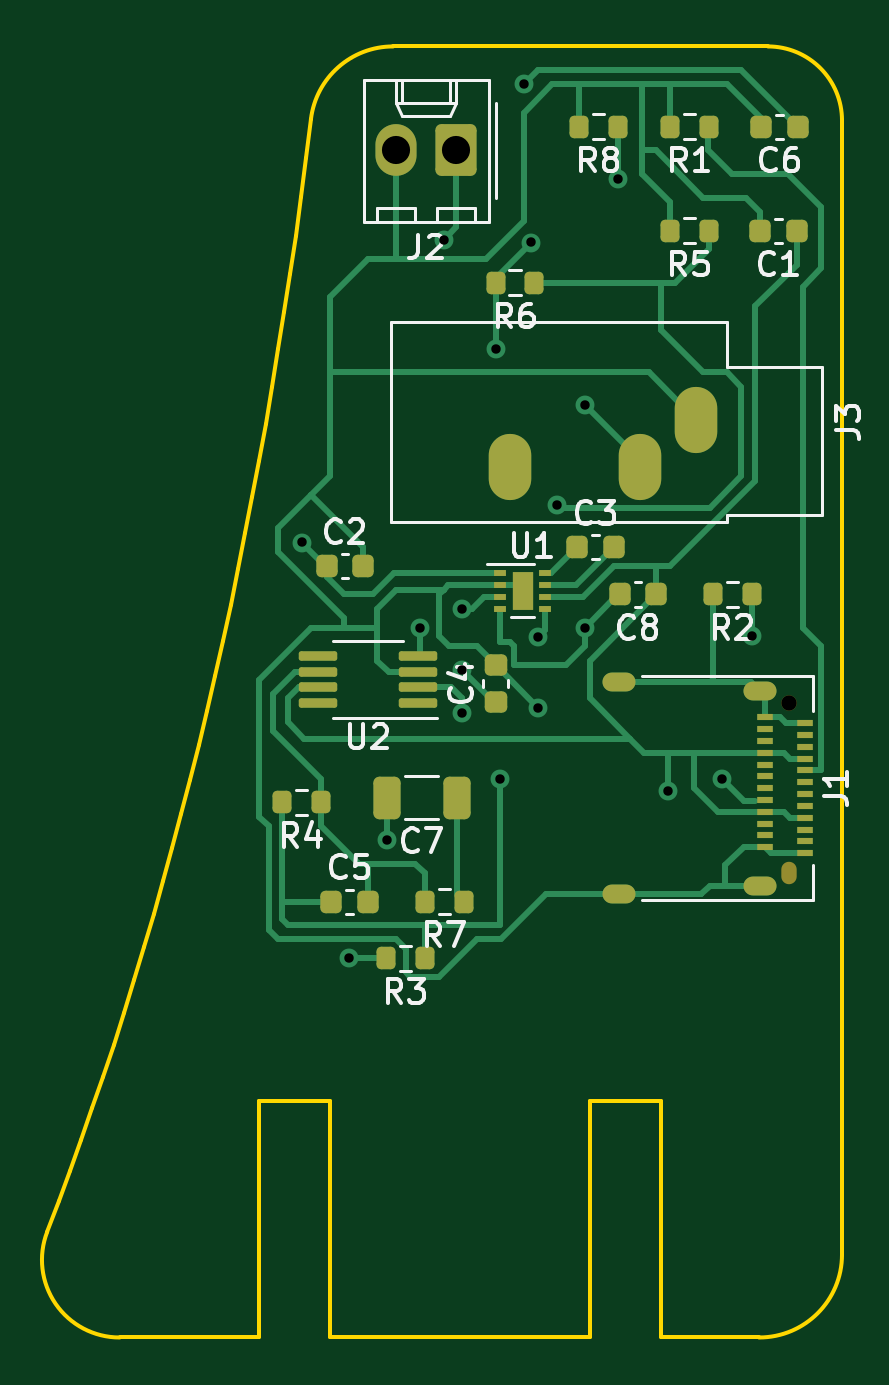
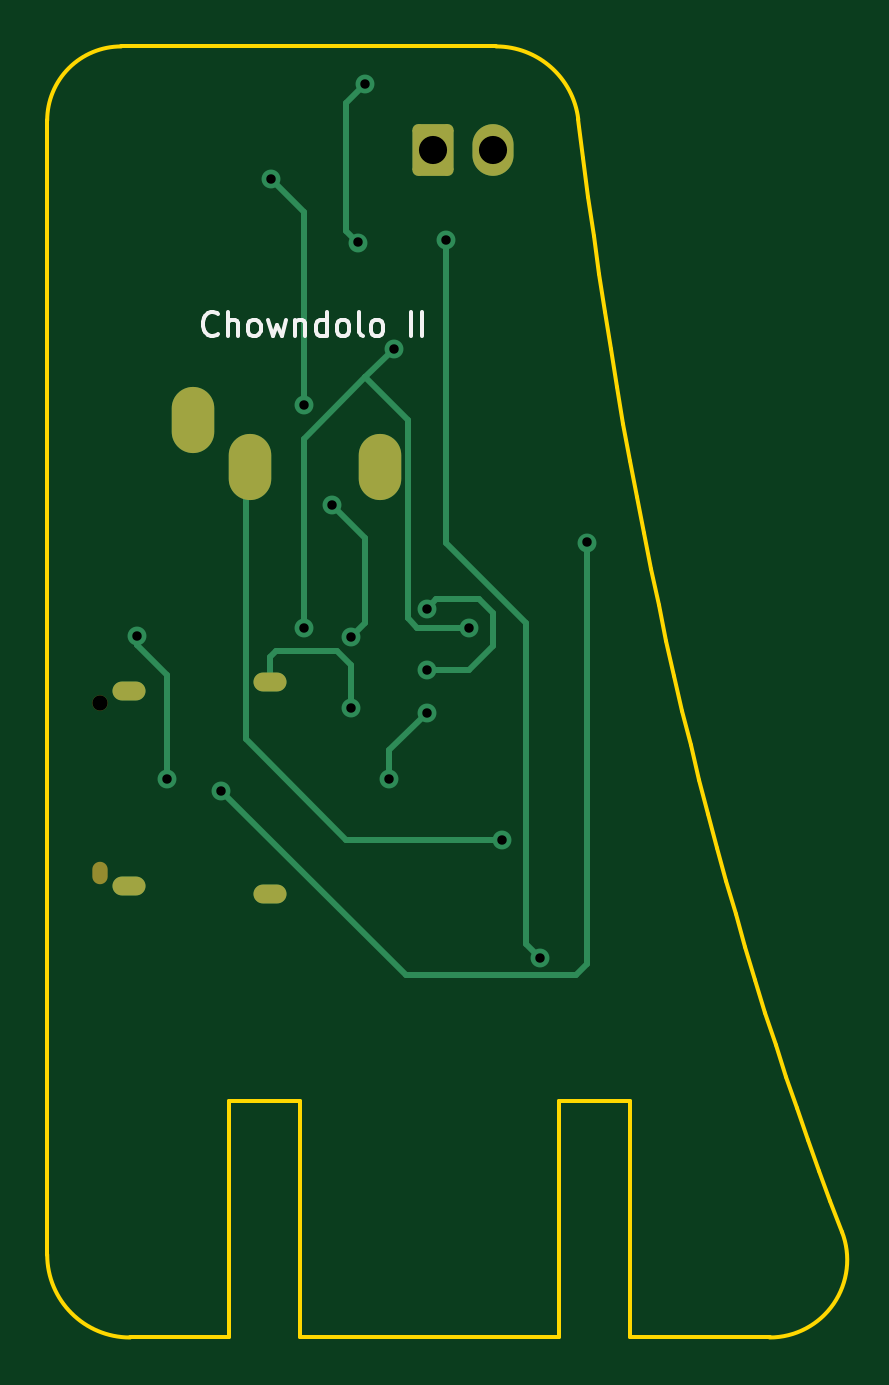
Circuit board: 11 layer files. Board 33.6 x 54.7 mm.
- bottom_copper: PCB chowndolo-B_Cu.gbr (5126 bytes)
- bottom_mask: PCB chowndolo-B_Mask.gbr (1658 bytes)
- paste: PCB chowndolo-B_Paste.gbr (516 bytes)
- bottom_silk: PCB chowndolo-B_Silkscreen.gbr (3341 bytes)
- outline: PCB chowndolo-Edge_Cuts.gbr (2296 bytes)
- top_copper: PCB chowndolo-F_Cu.gbr (19553 bytes)
- top_mask: PCB chowndolo-F_Mask.gbr (4595 bytes)
- paste: PCB chowndolo-F_Paste.gbr (4035 bytes)
- top_silk: PCB chowndolo-F_Silkscreen.gbr (18034 bytes)
- drill: PCB chowndolo-NPTH.drl (470 bytes)
- drill: PCB chowndolo-PTH.drl (1279 bytes)

=== bottom_copper: PCB chowndolo-B_Cu.gbr ===
%TF.GenerationSoftware,KiCad,Pcbnew,6.0.11-2627ca5db0~126~ubuntu20.04.1*%
%TF.CreationDate,2023-04-04T23:53:03+02:00*%
%TF.ProjectId,PCB chowndolo,50434220-6368-46f7-976e-646f6c6f2e6b,rev?*%
%TF.SameCoordinates,Original*%
%TF.FileFunction,Copper,L2,Bot*%
%TF.FilePolarity,Positive*%
%FSLAX46Y46*%
G04 Gerber Fmt 4.6, Leading zero omitted, Abs format (unit mm)*
G04 Created by KiCad (PCBNEW 6.0.11-2627ca5db0~126~ubuntu20.04.1) date 2023-04-04 23:53:03*
%MOMM*%
%LPD*%
G01*
G04 APERTURE LIST*
G04 Aperture macros list*
%AMRoundRect*
0 Rectangle with rounded corners*
0 $1 Rounding radius*
0 $2 $3 $4 $5 $6 $7 $8 $9 X,Y pos of 4 corners*
0 Add a 4 corners polygon primitive as box body*
4,1,4,$2,$3,$4,$5,$6,$7,$8,$9,$2,$3,0*
0 Add four circle primitives for the rounded corners*
1,1,$1+$1,$2,$3*
1,1,$1+$1,$4,$5*
1,1,$1+$1,$6,$7*
1,1,$1+$1,$8,$9*
0 Add four rect primitives between the rounded corners*
20,1,$1+$1,$2,$3,$4,$5,0*
20,1,$1+$1,$4,$5,$6,$7,0*
20,1,$1+$1,$6,$7,$8,$9,0*
20,1,$1+$1,$8,$9,$2,$3,0*%
G04 Aperture macros list end*
%TA.AperFunction,ComponentPad*%
%ADD10O,1.800000X2.800000*%
%TD*%
%TA.AperFunction,ComponentPad*%
%ADD11O,1.400000X0.800000*%
%TD*%
%TA.AperFunction,ComponentPad*%
%ADD12RoundRect,0.250000X0.620000X0.845000X-0.620000X0.845000X-0.620000X-0.845000X0.620000X-0.845000X0*%
%TD*%
%TA.AperFunction,ComponentPad*%
%ADD13O,1.740000X2.190000*%
%TD*%
%TA.AperFunction,ViaPad*%
%ADD14C,0.800000*%
%TD*%
%TA.AperFunction,Conductor*%
%ADD15C,0.250000*%
%TD*%
G04 APERTURE END LIST*
D10*
%TO.P,J3,R*%
%TO.N,N/C*%
X131000000Y-81200000D03*
%TO.P,J3,S*%
%TO.N,GND*%
X138900000Y-79200000D03*
%TO.P,J3,T*%
%TO.N,/OUTPUT0*%
X136500000Y-81200000D03*
%TD*%
D11*
%TO.P,J1,S1,SHIELD*%
%TO.N,GND*%
X141590000Y-90670000D03*
X141590000Y-98930000D03*
X135640000Y-99290000D03*
X135640000Y-90310000D03*
%TD*%
D12*
%TO.P,J2,1,Pin_1*%
%TO.N,/INPUT0*%
X128740000Y-67800000D03*
D13*
%TO.P,J2,2,Pin_2*%
%TO.N,GND*%
X126200000Y-67800000D03*
%TD*%
D14*
%TO.N,+5V*%
X122200000Y-84400000D03*
X137700000Y-94900000D03*
%TO.N,GND*%
X132200000Y-91400000D03*
%TO.N,Net-(C4-Pad1)*%
X129000000Y-87200000D03*
X129000000Y-89800000D03*
%TO.N,Net-(C5-Pad1)*%
X129000000Y-91600000D03*
X130600000Y-94400000D03*
%TO.N,-5V*%
X131600000Y-65000000D03*
X131900000Y-71700000D03*
X134200000Y-88000000D03*
X127200000Y-88000000D03*
X130400000Y-76200000D03*
%TO.N,/OUTPUT0*%
X134200000Y-78600000D03*
X135600000Y-69000000D03*
X125800000Y-97000000D03*
%TO.N,Net-(J1-PadB5)*%
X140000000Y-94400000D03*
X141250000Y-88350000D03*
%TO.N,/INPUT0*%
X128200000Y-71600000D03*
X124200000Y-102000000D03*
%TO.N,Net-(R5-Pad1)*%
X133000000Y-82800000D03*
X132200000Y-88400000D03*
%TD*%
D15*
%TO.N,+5V*%
X122200000Y-102250000D02*
X122675000Y-102725000D01*
X129875000Y-102725000D02*
X137700000Y-94900000D01*
X122200000Y-84400000D02*
X122200000Y-102250000D01*
X137700000Y-94900000D02*
X137800000Y-94800000D01*
X122675000Y-102725000D02*
X129875000Y-102725000D01*
%TO.N,GND*%
X135400000Y-89000000D02*
X135640000Y-89240000D01*
X132200000Y-89600000D02*
X132800000Y-89000000D01*
X132200000Y-91400000D02*
X132200000Y-89600000D01*
X135640000Y-89240000D02*
X135640000Y-90310000D01*
X132800000Y-89000000D02*
X135400000Y-89000000D01*
%TO.N,Net-(C4-Pad1)*%
X128600000Y-86800000D02*
X129000000Y-87200000D01*
X129000000Y-89800000D02*
X127200000Y-89800000D01*
X127200000Y-89800000D02*
X126200000Y-88800000D01*
X126200000Y-87400000D02*
X126800000Y-86800000D01*
X126200000Y-88800000D02*
X126200000Y-87400000D01*
X126800000Y-86800000D02*
X128600000Y-86800000D01*
%TO.N,Net-(C5-Pad1)*%
X129000000Y-91600000D02*
X130600000Y-93200000D01*
X130600000Y-93200000D02*
X130600000Y-94400000D01*
%TO.N,-5V*%
X132400000Y-71200000D02*
X131900000Y-71700000D01*
X129775000Y-79225000D02*
X131600000Y-77400000D01*
X129400000Y-88000000D02*
X129800000Y-87600000D01*
X131600000Y-65000000D02*
X132400000Y-65800000D01*
X129800000Y-87600000D02*
X129775000Y-87575000D01*
X132400000Y-65800000D02*
X132400000Y-71200000D01*
X131900000Y-71700000D02*
X131800000Y-71800000D01*
X130400000Y-76200000D02*
X131600000Y-77400000D01*
X127200000Y-88000000D02*
X129400000Y-88000000D01*
X131600000Y-77400000D02*
X134200000Y-80000000D01*
X134200000Y-80000000D02*
X134200000Y-88000000D01*
X129775000Y-87575000D02*
X129775000Y-79225000D01*
%TO.N,/OUTPUT0*%
X134200000Y-70400000D02*
X135600000Y-69000000D01*
X136665000Y-81365000D02*
X136665000Y-92735000D01*
X136500000Y-81200000D02*
X136665000Y-81365000D01*
X134200000Y-78600000D02*
X134200000Y-70400000D01*
X132400000Y-97000000D02*
X125800000Y-97000000D01*
X136665000Y-92735000D02*
X132400000Y-97000000D01*
%TO.N,Net-(J1-PadB5)*%
X141250000Y-88350000D02*
X141250000Y-88750000D01*
X141250000Y-88750000D02*
X140000000Y-90000000D01*
X140000000Y-90000000D02*
X140000000Y-94400000D01*
%TO.N,/INPUT0*%
X128200000Y-84400000D02*
X124800000Y-87800000D01*
X124800000Y-101400000D02*
X124200000Y-102000000D01*
X124800000Y-87800000D02*
X124800000Y-101400000D01*
X128200000Y-71600000D02*
X128200000Y-84400000D01*
%TO.N,Net-(R5-Pad1)*%
X131600000Y-84200000D02*
X131600000Y-87800000D01*
X133000000Y-82800000D02*
X131600000Y-84200000D01*
X131600000Y-87800000D02*
X132200000Y-88400000D01*
%TD*%
M02*

=== bottom_mask: PCB chowndolo-B_Mask.gbr (1658 bytes, source withheld) ===
=== paste: PCB chowndolo-B_Paste.gbr ===
%TF.GenerationSoftware,KiCad,Pcbnew,6.0.11-2627ca5db0~126~ubuntu20.04.1*%
%TF.CreationDate,2023-04-04T23:53:03+02:00*%
%TF.ProjectId,PCB chowndolo,50434220-6368-46f7-976e-646f6c6f2e6b,rev?*%
%TF.SameCoordinates,Original*%
%TF.FileFunction,Paste,Bot*%
%TF.FilePolarity,Positive*%
%FSLAX46Y46*%
G04 Gerber Fmt 4.6, Leading zero omitted, Abs format (unit mm)*
G04 Created by KiCad (PCBNEW 6.0.11-2627ca5db0~126~ubuntu20.04.1) date 2023-04-04 23:53:03*
%MOMM*%
%LPD*%
G01*
G04 APERTURE LIST*
G04 APERTURE END LIST*
M02*

=== bottom_silk: PCB chowndolo-B_Silkscreen.gbr ===
%TF.GenerationSoftware,KiCad,Pcbnew,6.0.11-2627ca5db0~126~ubuntu20.04.1*%
%TF.CreationDate,2023-04-04T23:53:03+02:00*%
%TF.ProjectId,PCB chowndolo,50434220-6368-46f7-976e-646f6c6f2e6b,rev?*%
%TF.SameCoordinates,Original*%
%TF.FileFunction,Legend,Bot*%
%TF.FilePolarity,Positive*%
%FSLAX46Y46*%
G04 Gerber Fmt 4.6, Leading zero omitted, Abs format (unit mm)*
G04 Created by KiCad (PCBNEW 6.0.11-2627ca5db0~126~ubuntu20.04.1) date 2023-04-04 23:53:03*
%MOMM*%
%LPD*%
G01*
G04 APERTURE LIST*
%ADD10C,0.150000*%
G04 APERTURE END LIST*
D10*
X137847619Y-75557142D02*
X137895238Y-75604761D01*
X138038095Y-75652380D01*
X138133333Y-75652380D01*
X138276190Y-75604761D01*
X138371428Y-75509523D01*
X138419047Y-75414285D01*
X138466666Y-75223809D01*
X138466666Y-75080952D01*
X138419047Y-74890476D01*
X138371428Y-74795238D01*
X138276190Y-74700000D01*
X138133333Y-74652380D01*
X138038095Y-74652380D01*
X137895238Y-74700000D01*
X137847619Y-74747619D01*
X137419047Y-75652380D02*
X137419047Y-74652380D01*
X136990476Y-75652380D02*
X136990476Y-75128571D01*
X137038095Y-75033333D01*
X137133333Y-74985714D01*
X137276190Y-74985714D01*
X137371428Y-75033333D01*
X137419047Y-75080952D01*
X136371428Y-75652380D02*
X136466666Y-75604761D01*
X136514285Y-75557142D01*
X136561904Y-75461904D01*
X136561904Y-75176190D01*
X136514285Y-75080952D01*
X136466666Y-75033333D01*
X136371428Y-74985714D01*
X136228571Y-74985714D01*
X136133333Y-75033333D01*
X136085714Y-75080952D01*
X136038095Y-75176190D01*
X136038095Y-75461904D01*
X136085714Y-75557142D01*
X136133333Y-75604761D01*
X136228571Y-75652380D01*
X136371428Y-75652380D01*
X135704761Y-74985714D02*
X135514285Y-75652380D01*
X135323809Y-75176190D01*
X135133333Y-75652380D01*
X134942857Y-74985714D01*
X134561904Y-74985714D02*
X134561904Y-75652380D01*
X134561904Y-75080952D02*
X134514285Y-75033333D01*
X134419047Y-74985714D01*
X134276190Y-74985714D01*
X134180952Y-75033333D01*
X134133333Y-75128571D01*
X134133333Y-75652380D01*
X133228571Y-75652380D02*
X133228571Y-74652380D01*
X133228571Y-75604761D02*
X133323809Y-75652380D01*
X133514285Y-75652380D01*
X133609523Y-75604761D01*
X133657142Y-75557142D01*
X133704761Y-75461904D01*
X133704761Y-75176190D01*
X133657142Y-75080952D01*
X133609523Y-75033333D01*
X133514285Y-74985714D01*
X133323809Y-74985714D01*
X133228571Y-75033333D01*
X132609523Y-75652380D02*
X132704761Y-75604761D01*
X132752380Y-75557142D01*
X132800000Y-75461904D01*
X132800000Y-75176190D01*
X132752380Y-75080952D01*
X132704761Y-75033333D01*
X132609523Y-74985714D01*
X132466666Y-74985714D01*
X132371428Y-75033333D01*
X132323809Y-75080952D01*
X132276190Y-75176190D01*
X132276190Y-75461904D01*
X132323809Y-75557142D01*
X132371428Y-75604761D01*
X132466666Y-75652380D01*
X132609523Y-75652380D01*
X131704761Y-75652380D02*
X131800000Y-75604761D01*
X131847619Y-75509523D01*
X131847619Y-74652380D01*
X131180952Y-75652380D02*
X131276190Y-75604761D01*
X131323809Y-75557142D01*
X131371428Y-75461904D01*
X131371428Y-75176190D01*
X131323809Y-75080952D01*
X131276190Y-75033333D01*
X131180952Y-74985714D01*
X131038095Y-74985714D01*
X130942857Y-75033333D01*
X130895238Y-75080952D01*
X130847619Y-75176190D01*
X130847619Y-75461904D01*
X130895238Y-75557142D01*
X130942857Y-75604761D01*
X131038095Y-75652380D01*
X131180952Y-75652380D01*
X129657142Y-75652380D02*
X129657142Y-74652380D01*
X129180952Y-75652380D02*
X129180952Y-74652380D01*
M02*

=== outline: PCB chowndolo-Edge_Cuts.gbr ===
%TF.GenerationSoftware,KiCad,Pcbnew,6.0.11-2627ca5db0~126~ubuntu20.04.1*%
%TF.CreationDate,2023-04-04T23:53:03+02:00*%
%TF.ProjectId,PCB chowndolo,50434220-6368-46f7-976e-646f6c6f2e6b,rev?*%
%TF.SameCoordinates,Original*%
%TF.FileFunction,Profile,NP*%
%FSLAX46Y46*%
G04 Gerber Fmt 4.6, Leading zero omitted, Abs format (unit mm)*
G04 Created by KiCad (PCBNEW 6.0.11-2627ca5db0~126~ubuntu20.04.1) date 2023-04-04 23:53:03*
%MOMM*%
%LPD*%
G01*
G04 APERTURE LIST*
%TA.AperFunction,Profile*%
%ADD10C,0.160000*%
%TD*%
%ADD11C,0.160000*%
G04 APERTURE END LIST*
D10*
X141935291Y-63400000D02*
X126064710Y-63400000D01*
X126064710Y-63399924D02*
G75*
G03*
X122586205Y-66481456I90J-3504176D01*
G01*
X134385447Y-118054839D02*
X134385447Y-108054839D01*
D11*
X122586205Y-66481456D02*
X122380114Y-68133960D01*
X122164808Y-69774817D01*
X121940287Y-71404028D01*
X121706550Y-73021592D01*
X121463598Y-74627509D01*
X121211432Y-76221779D01*
X120950049Y-77804403D01*
X120679452Y-79375380D01*
X120399639Y-80934711D01*
X120110611Y-82482394D01*
X119812368Y-84018431D01*
X119504910Y-85542821D01*
X119188236Y-87055564D01*
X118862347Y-88556661D01*
X118527243Y-90046111D01*
X118182924Y-91523914D01*
X117829389Y-92990070D01*
X117466640Y-94444580D01*
X117094675Y-95887443D01*
X116713494Y-97318659D01*
X116323099Y-98738229D01*
X115923488Y-100146151D01*
X115514662Y-101542427D01*
X115096621Y-102927056D01*
X114669364Y-104300039D01*
X114232893Y-105661375D01*
X113787206Y-107011064D01*
X113332304Y-108349106D01*
X112868186Y-109675501D01*
X112394853Y-110990250D01*
X111912306Y-112293352D01*
X111420543Y-113584808D01*
D10*
X120385447Y-108054839D02*
X123385447Y-108054839D01*
X145068408Y-114544333D02*
X145068408Y-66533117D01*
X134385447Y-108054839D02*
X137385447Y-108054839D01*
X137385447Y-118054839D02*
X141557902Y-118054839D01*
X120385447Y-118054839D02*
X114486332Y-118054839D01*
X123385447Y-108054839D02*
X123385447Y-118054839D01*
X145068400Y-66533117D02*
G75*
G03*
X141935291Y-63400000I-3133100J17D01*
G01*
X111420539Y-113584806D02*
G75*
G03*
X114486332Y-118054839I3065761J-1183694D01*
G01*
X141557902Y-118054808D02*
G75*
G03*
X145068408Y-114544333I-2J3510508D01*
G01*
X120385447Y-108054839D02*
X120385447Y-118054839D01*
X137385447Y-108054839D02*
X137385447Y-118054839D01*
X123385447Y-118054839D02*
X134385447Y-118054839D01*
M02*

=== top_copper: PCB chowndolo-F_Cu.gbr (19553 bytes, source omitted) ===
=== top_mask: PCB chowndolo-F_Mask.gbr ===
%TF.GenerationSoftware,KiCad,Pcbnew,6.0.11-2627ca5db0~126~ubuntu20.04.1*%
%TF.CreationDate,2023-04-04T23:53:03+02:00*%
%TF.ProjectId,PCB chowndolo,50434220-6368-46f7-976e-646f6c6f2e6b,rev?*%
%TF.SameCoordinates,Original*%
%TF.FileFunction,Soldermask,Top*%
%TF.FilePolarity,Negative*%
%FSLAX46Y46*%
G04 Gerber Fmt 4.6, Leading zero omitted, Abs format (unit mm)*
G04 Created by KiCad (PCBNEW 6.0.11-2627ca5db0~126~ubuntu20.04.1) date 2023-04-04 23:53:03*
%MOMM*%
%LPD*%
G01*
G04 APERTURE LIST*
G04 Aperture macros list*
%AMRoundRect*
0 Rectangle with rounded corners*
0 $1 Rounding radius*
0 $2 $3 $4 $5 $6 $7 $8 $9 X,Y pos of 4 corners*
0 Add a 4 corners polygon primitive as box body*
4,1,4,$2,$3,$4,$5,$6,$7,$8,$9,$2,$3,0*
0 Add four circle primitives for the rounded corners*
1,1,$1+$1,$2,$3*
1,1,$1+$1,$4,$5*
1,1,$1+$1,$6,$7*
1,1,$1+$1,$8,$9*
0 Add four rect primitives between the rounded corners*
20,1,$1+$1,$2,$3,$4,$5,0*
20,1,$1+$1,$4,$5,$6,$7,0*
20,1,$1+$1,$6,$7,$8,$9,0*
20,1,$1+$1,$8,$9,$2,$3,0*%
G04 Aperture macros list end*
%ADD10RoundRect,0.225000X-0.225000X-0.250000X0.225000X-0.250000X0.225000X0.250000X-0.225000X0.250000X0*%
%ADD11RoundRect,0.200000X0.200000X0.275000X-0.200000X0.275000X-0.200000X-0.275000X0.200000X-0.275000X0*%
%ADD12RoundRect,0.225000X0.225000X0.250000X-0.225000X0.250000X-0.225000X-0.250000X0.225000X-0.250000X0*%
%ADD13O,1.800000X2.800000*%
%ADD14C,0.650000*%
%ADD15O,0.650000X0.950000*%
%ADD16R,0.700000X0.300000*%
%ADD17O,1.400000X0.800000*%
%ADD18R,0.500000X0.250000*%
%ADD19R,0.900000X1.600000*%
%ADD20RoundRect,0.100000X0.712500X0.100000X-0.712500X0.100000X-0.712500X-0.100000X0.712500X-0.100000X0*%
%ADD21RoundRect,0.250000X0.620000X0.845000X-0.620000X0.845000X-0.620000X-0.845000X0.620000X-0.845000X0*%
%ADD22O,1.740000X2.190000*%
%ADD23RoundRect,0.250000X0.325000X0.650000X-0.325000X0.650000X-0.325000X-0.650000X0.325000X-0.650000X0*%
%ADD24RoundRect,0.225000X0.250000X-0.225000X0.250000X0.225000X-0.250000X0.225000X-0.250000X-0.225000X0*%
G04 APERTURE END LIST*
D10*
%TO.C,C2*%
X123250000Y-85400000D03*
X124800000Y-85400000D03*
%TD*%
%TO.C,C3*%
X133850000Y-84600000D03*
X135400000Y-84600000D03*
%TD*%
D11*
%TO.C,R3*%
X127400000Y-102000000D03*
X125750000Y-102000000D03*
%TD*%
D12*
%TO.C,C8*%
X137200000Y-86600000D03*
X135650000Y-86600000D03*
%TD*%
D13*
%TO.C,J3*%
X131000000Y-81200000D03*
X138900000Y-79200000D03*
X136500000Y-81200000D03*
%TD*%
D10*
%TO.C,C5*%
X123450000Y-99600000D03*
X125000000Y-99600000D03*
%TD*%
D11*
%TO.C,R1*%
X139450000Y-66800000D03*
X137800000Y-66800000D03*
%TD*%
D12*
%TO.C,C6*%
X143200000Y-66800000D03*
X141650000Y-66800000D03*
%TD*%
D11*
%TO.C,R7*%
X129050000Y-99600000D03*
X127400000Y-99600000D03*
%TD*%
D14*
%TO.C,J1*%
X142840000Y-91200000D03*
D15*
X142840000Y-98400000D03*
D16*
X143500000Y-92050000D03*
X143500000Y-92550000D03*
X143500000Y-93050000D03*
X143500000Y-93550000D03*
X143500000Y-94050000D03*
X143500000Y-94550000D03*
X143500000Y-95050000D03*
X143500000Y-95550000D03*
X143500000Y-96050000D03*
X143500000Y-96550000D03*
X143500000Y-97050000D03*
X143500000Y-97550000D03*
X141800000Y-97300000D03*
X141800000Y-96800000D03*
X141800000Y-96300000D03*
X141800000Y-95800000D03*
X141800000Y-95300000D03*
X141800000Y-94800000D03*
X141800000Y-94300000D03*
X141800000Y-93800000D03*
X141800000Y-93300000D03*
X141800000Y-92800000D03*
X141800000Y-92300000D03*
X141800000Y-91800000D03*
D17*
X141590000Y-90670000D03*
X141590000Y-98930000D03*
X135640000Y-99290000D03*
X135640000Y-90310000D03*
%TD*%
D11*
%TO.C,R8*%
X135600000Y-66800000D03*
X133950000Y-66800000D03*
%TD*%
D18*
%TO.C,U1*%
X130600000Y-85700000D03*
X130600000Y-86200000D03*
X130600000Y-86700000D03*
X130600000Y-87200000D03*
X132500000Y-87200000D03*
X132500000Y-86700000D03*
X132500000Y-86200000D03*
X132500000Y-85700000D03*
D19*
X131550000Y-86450000D03*
%TD*%
D20*
%TO.C,U2*%
X127112500Y-91175000D03*
X127112500Y-90525000D03*
X127112500Y-89875000D03*
X127112500Y-89225000D03*
X122887500Y-89225000D03*
X122887500Y-89875000D03*
X122887500Y-90525000D03*
X122887500Y-91175000D03*
%TD*%
D12*
%TO.C,C1*%
X143150000Y-71200000D03*
X141600000Y-71200000D03*
%TD*%
D11*
%TO.C,R6*%
X132050000Y-73400000D03*
X130400000Y-73400000D03*
%TD*%
%TO.C,R5*%
X139425000Y-71200000D03*
X137775000Y-71200000D03*
%TD*%
D21*
%TO.C,J2*%
X128740000Y-67800000D03*
D22*
X126200000Y-67800000D03*
%TD*%
D11*
%TO.C,R4*%
X123000000Y-95400000D03*
X121350000Y-95400000D03*
%TD*%
D23*
%TO.C,C7*%
X128750000Y-95200000D03*
X125800000Y-95200000D03*
%TD*%
D24*
%TO.C,C4*%
X130400000Y-91150000D03*
X130400000Y-89600000D03*
%TD*%
D11*
%TO.C,R2*%
X141250000Y-86600000D03*
X139600000Y-86600000D03*
%TD*%
M02*

=== paste: PCB chowndolo-F_Paste.gbr ===
%TF.GenerationSoftware,KiCad,Pcbnew,6.0.11-2627ca5db0~126~ubuntu20.04.1*%
%TF.CreationDate,2023-04-04T23:53:03+02:00*%
%TF.ProjectId,PCB chowndolo,50434220-6368-46f7-976e-646f6c6f2e6b,rev?*%
%TF.SameCoordinates,Original*%
%TF.FileFunction,Paste,Top*%
%TF.FilePolarity,Positive*%
%FSLAX46Y46*%
G04 Gerber Fmt 4.6, Leading zero omitted, Abs format (unit mm)*
G04 Created by KiCad (PCBNEW 6.0.11-2627ca5db0~126~ubuntu20.04.1) date 2023-04-04 23:53:03*
%MOMM*%
%LPD*%
G01*
G04 APERTURE LIST*
G04 Aperture macros list*
%AMRoundRect*
0 Rectangle with rounded corners*
0 $1 Rounding radius*
0 $2 $3 $4 $5 $6 $7 $8 $9 X,Y pos of 4 corners*
0 Add a 4 corners polygon primitive as box body*
4,1,4,$2,$3,$4,$5,$6,$7,$8,$9,$2,$3,0*
0 Add four circle primitives for the rounded corners*
1,1,$1+$1,$2,$3*
1,1,$1+$1,$4,$5*
1,1,$1+$1,$6,$7*
1,1,$1+$1,$8,$9*
0 Add four rect primitives between the rounded corners*
20,1,$1+$1,$2,$3,$4,$5,0*
20,1,$1+$1,$4,$5,$6,$7,0*
20,1,$1+$1,$6,$7,$8,$9,0*
20,1,$1+$1,$8,$9,$2,$3,0*%
G04 Aperture macros list end*
%ADD10RoundRect,0.225000X-0.225000X-0.250000X0.225000X-0.250000X0.225000X0.250000X-0.225000X0.250000X0*%
%ADD11RoundRect,0.200000X0.200000X0.275000X-0.200000X0.275000X-0.200000X-0.275000X0.200000X-0.275000X0*%
%ADD12RoundRect,0.225000X0.225000X0.250000X-0.225000X0.250000X-0.225000X-0.250000X0.225000X-0.250000X0*%
%ADD13R,0.700000X0.300000*%
%ADD14R,0.750000X0.650000*%
%ADD15R,0.500000X0.250000*%
%ADD16RoundRect,0.100000X0.712500X0.100000X-0.712500X0.100000X-0.712500X-0.100000X0.712500X-0.100000X0*%
%ADD17RoundRect,0.250000X0.325000X0.650000X-0.325000X0.650000X-0.325000X-0.650000X0.325000X-0.650000X0*%
%ADD18RoundRect,0.225000X0.250000X-0.225000X0.250000X0.225000X-0.250000X0.225000X-0.250000X-0.225000X0*%
G04 APERTURE END LIST*
D10*
%TO.C,C2*%
X123250000Y-85400000D03*
X124800000Y-85400000D03*
%TD*%
%TO.C,C3*%
X133850000Y-84600000D03*
X135400000Y-84600000D03*
%TD*%
D11*
%TO.C,R3*%
X127400000Y-102000000D03*
X125750000Y-102000000D03*
%TD*%
D12*
%TO.C,C8*%
X137200000Y-86600000D03*
X135650000Y-86600000D03*
%TD*%
D10*
%TO.C,C5*%
X123450000Y-99600000D03*
X125000000Y-99600000D03*
%TD*%
D11*
%TO.C,R1*%
X139450000Y-66800000D03*
X137800000Y-66800000D03*
%TD*%
D12*
%TO.C,C6*%
X143200000Y-66800000D03*
X141650000Y-66800000D03*
%TD*%
D11*
%TO.C,R7*%
X129050000Y-99600000D03*
X127400000Y-99600000D03*
%TD*%
D13*
%TO.C,J1*%
X143500000Y-92050000D03*
X143500000Y-92550000D03*
X143500000Y-93050000D03*
X143500000Y-93550000D03*
X143500000Y-94050000D03*
X143500000Y-94550000D03*
X143500000Y-95050000D03*
X143500000Y-95550000D03*
X143500000Y-96050000D03*
X143500000Y-96550000D03*
X143500000Y-97050000D03*
X143500000Y-97550000D03*
X141800000Y-97300000D03*
X141800000Y-96800000D03*
X141800000Y-96300000D03*
X141800000Y-95800000D03*
X141800000Y-95300000D03*
X141800000Y-94800000D03*
X141800000Y-94300000D03*
X141800000Y-93800000D03*
X141800000Y-93300000D03*
X141800000Y-92800000D03*
X141800000Y-92300000D03*
X141800000Y-91800000D03*
%TD*%
D11*
%TO.C,R8*%
X135600000Y-66800000D03*
X133950000Y-66800000D03*
%TD*%
D14*
%TO.C,U1*%
X131550000Y-86850000D03*
X131550000Y-86050000D03*
D15*
X130600000Y-85700000D03*
X130600000Y-86200000D03*
X130600000Y-86700000D03*
X130600000Y-87200000D03*
X132500000Y-87200000D03*
X132500000Y-86700000D03*
X132500000Y-86200000D03*
X132500000Y-85700000D03*
%TD*%
D16*
%TO.C,U2*%
X127112500Y-91175000D03*
X127112500Y-90525000D03*
X127112500Y-89875000D03*
X127112500Y-89225000D03*
X122887500Y-89225000D03*
X122887500Y-89875000D03*
X122887500Y-90525000D03*
X122887500Y-91175000D03*
%TD*%
D12*
%TO.C,C1*%
X143150000Y-71200000D03*
X141600000Y-71200000D03*
%TD*%
D11*
%TO.C,R6*%
X132050000Y-73400000D03*
X130400000Y-73400000D03*
%TD*%
%TO.C,R5*%
X139425000Y-71200000D03*
X137775000Y-71200000D03*
%TD*%
%TO.C,R4*%
X123000000Y-95400000D03*
X121350000Y-95400000D03*
%TD*%
D17*
%TO.C,C7*%
X128750000Y-95200000D03*
X125800000Y-95200000D03*
%TD*%
D18*
%TO.C,C4*%
X130400000Y-91150000D03*
X130400000Y-89600000D03*
%TD*%
D11*
%TO.C,R2*%
X141250000Y-86600000D03*
X139600000Y-86600000D03*
%TD*%
M02*

=== top_silk: PCB chowndolo-F_Silkscreen.gbr (18034 bytes, source omitted) ===
=== drill: PCB chowndolo-NPTH.drl ===
M48
; DRILL file {KiCad 6.0.11-2627ca5db0~126~ubuntu20.04.1} date Tue 04 Apr 2023 11:53:09 PM CEST
; FORMAT={-:-/ absolute / inch / decimal}
; #@! TF.CreationDate,2023-04-04T23:53:09+02:00
; #@! TF.GenerationSoftware,Kicad,Pcbnew,6.0.11-2627ca5db0~126~ubuntu20.04.1
; #@! TF.FileFunction,NonPlated,1,2,NPTH
FMAT,2
INCH
; #@! TA.AperFunction,NonPlated,NPTH,ComponentDrill
T1C0.0256
%
G90
G05
T1
X5.6236Y-3.5906
T1
G00X5.6236Y-3.8681
M15
G01X5.6236Y-3.8799
M16
G05
T0
M30

=== drill: PCB chowndolo-PTH.drl ===
M48
; DRILL file {KiCad 6.0.11-2627ca5db0~126~ubuntu20.04.1} date Tue 04 Apr 2023 11:53:09 PM CEST
; FORMAT={-:-/ absolute / inch / decimal}
; #@! TF.CreationDate,2023-04-04T23:53:09+02:00
; #@! TF.GenerationSoftware,Kicad,Pcbnew,6.0.11-2627ca5db0~126~ubuntu20.04.1
; #@! TF.FileFunction,Plated,1,2,PTH
FMAT,2
INCH
; #@! TA.AperFunction,Plated,PTH,ViaDrill
T1C0.0157
; #@! TA.AperFunction,Plated,PTH,ComponentDrill
T2C0.0197
; #@! TA.AperFunction,Plated,PTH,ComponentDrill
T3C0.0394
; #@! TA.AperFunction,Plated,PTH,ComponentDrill
T4C0.0469
%
G90
G05
T1
X4.811Y-3.3228
X4.8898Y-4.0157
X4.9528Y-3.8189
X5.0079Y-3.4646
X5.0472Y-2.8189
X5.0787Y-3.4331
X5.0787Y-3.5354
X5.0787Y-3.6063
X5.1339Y-3.0
X5.1417Y-3.7165
X5.1811Y-2.5591
X5.1929Y-2.8228
X5.2047Y-3.4803
X5.2047Y-3.5984
X5.2362Y-3.2598
X5.2835Y-3.0945
X5.2835Y-3.4646
X5.3386Y-2.7165
X5.4213Y-3.7362
X5.5118Y-3.7165
X5.561Y-3.4783
T4
X4.9685Y-2.6693
X5.0685Y-2.6693
T2
G00X5.352Y-3.5555
M15
G01X5.3283Y-3.5555
M16
G05
G00X5.352Y-3.9091
M15
G01X5.3283Y-3.9091
M16
G05
G00X5.5862Y-3.5697
M15
G01X5.5626Y-3.5697
M16
G05
G00X5.5862Y-3.8949
M15
G01X5.5626Y-3.8949
M16
G05
T3
G00X5.1575Y-3.1772
M15
G01X5.1575Y-3.2165
M16
G05
G00X5.374Y-3.1772
M15
G01X5.374Y-3.2165
M16
G05
G00X5.4685Y-3.0984
M15
G01X5.4685Y-3.1378
M16
G05
T0
M30

